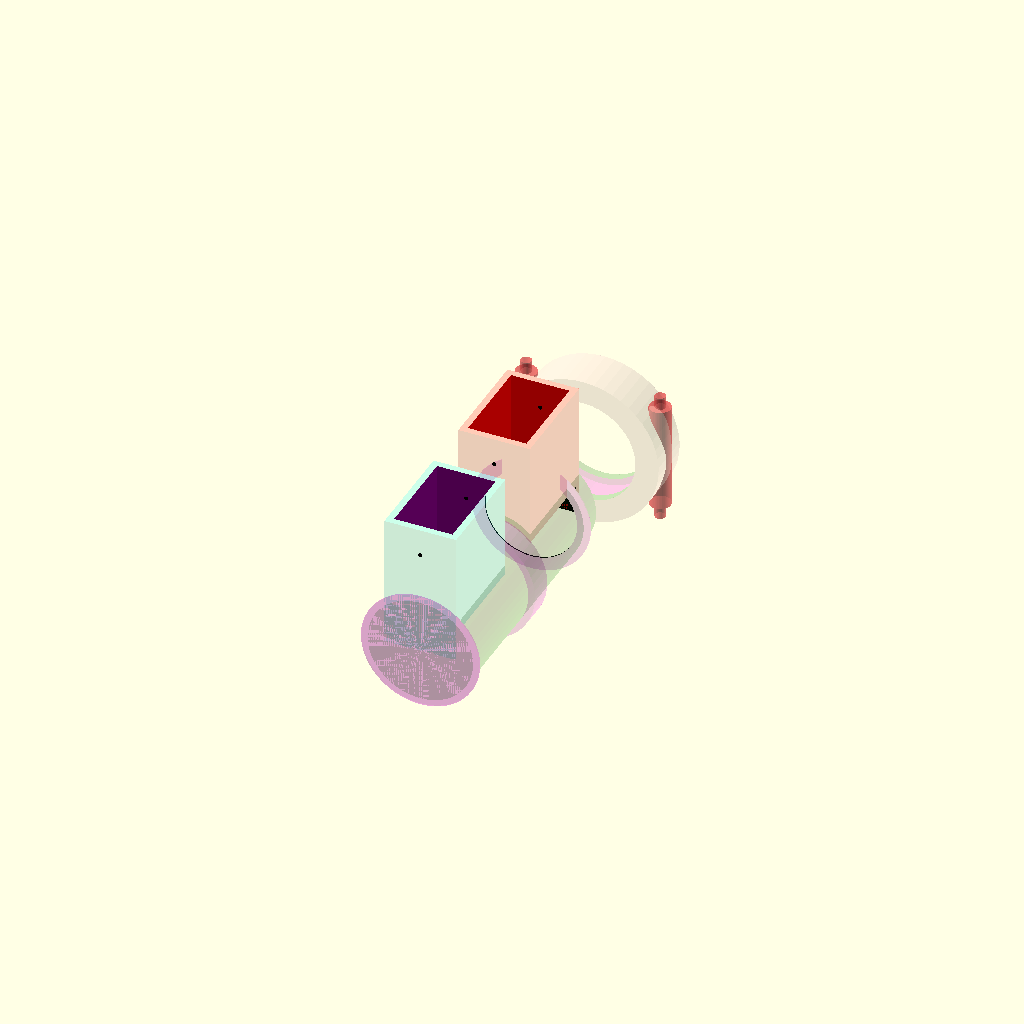
Cell 1: the model at its default parameters.
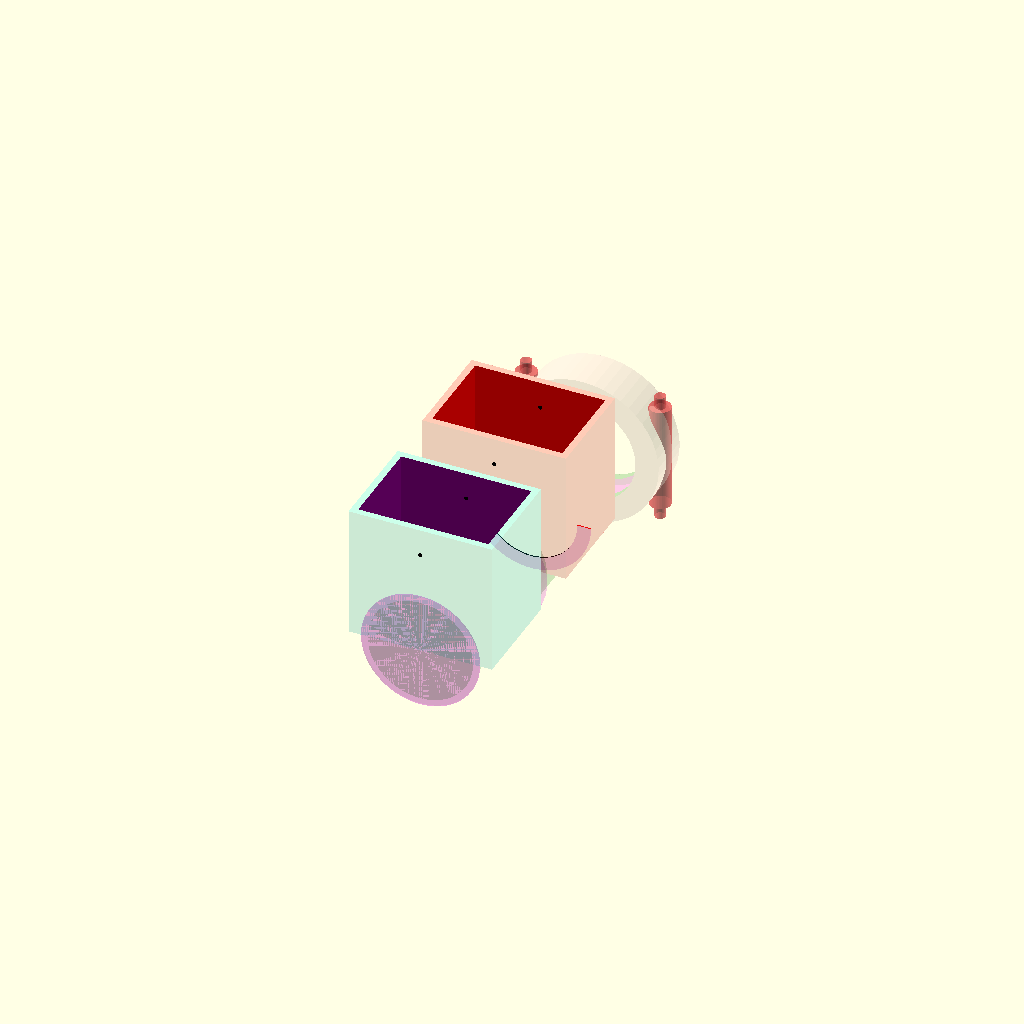
Cell 2 — width_in set to 4.25, the other parameters unchanged.
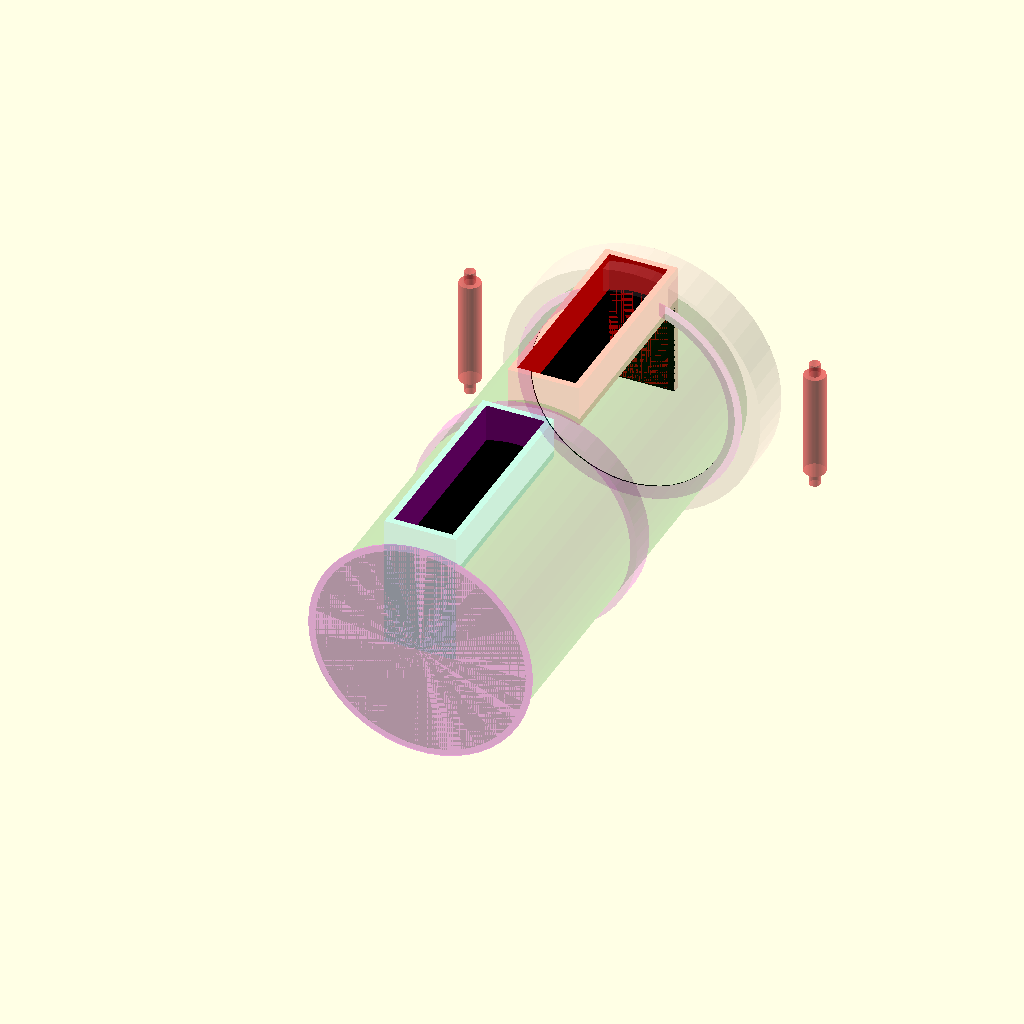
Cell 3: length_in = 6.25 (everything else at default).
One fixed orthographic camera (rotation 55°, 0°, 25°; colour scheme Cornfield) for every cell.
Source of the model, articulatedPipe.scad:
//outside dimensions of the box

// eavestrough mouth dimensions.
width_in  = 2.125;    //x dimension
length_in = 3.125;    //y dimension

 bBuildBody = 1;
 bBuildLockRim = 1;

straight_run = 2.5;  // make it a few feet ha ha

/* [Hidden] */
$fn= $preview ? 50 : 75;

MM = 25.43;

width_mm = width_in * MM;
length_mm = length_in * MM;

straight_run_mm = straight_run * MM;

tilt = 6.15; //below 90 degrees

//additional parameters
wall_thickness = 10;

module mark() 
{
    if ($preview)  cylinder(h=10, r1 =2, r2=1);
}


module run_iterator(action)
{
    echo ("run_iterator : ", $children, " objects passed in");
    //difference()
    {
        //cube ([200,200,200]);
        
        for(i=[0:$children-1])
               children(i); // do the shapes that come after us!
               
    }
}

module make_2D_template(bRemove = false, heigth = straight_run_mm) 
{

    translate([ 0, 0, heigth/2])  // move to start in xy plane

    if (bRemove)
    {
        x = width_mm - wall_thickness;
        y = length_mm - wall_thickness;
        cube([x, y, heigth +.1], center = true);
    }
    else
    {
        x = width_mm;
        y = length_mm;
        cube([x, y, heigth], center = true);
    }
}

//========= main ==========================================================
INTER_SPACE = 40; 

module make_cylinder(bRemove = false, heigth = straight_run_mm, dia = length_mm)
{
    if (bRemove)
    {
        translate([0, 0,wall_thickness/2] )
        cylinder(h = heigth - wall_thickness   , d = dia - wall_thickness, center = false);
    }
    else
    { 
        cylinder(h = heigth , d = dia, center = false);
    } 
}
// ===========================================================================
RIM_THICK = 20;
RIM_HEIGTH = 10;

RIM_COLLAR_THICK = RIM_THICK + 14;
RIM_COLLAR_HEIGTH = RIM_HEIGTH + 25;

if (bBuildBody)
{
    difference()
    {  
        run_iterator()
        {
            
            //left end
            color("MAGENTA", .2)
            rotate([-90, 0, 0])
            //translate([0, 0,  RIM_THICK/2 ])
            cylinder( d= length_mm + RIM_HEIGTH, h= RIM_THICK, true); 
            
            //right end
            color("MAGENTA", .2)
            rotate([-90, 0, 0])
            translate([0, 0,  (length_mm ) * 2 + INTER_SPACE - RIM_THICK  ])
            cylinder( d= length_mm + RIM_HEIGTH, h= RIM_THICK, true); 
            

            color("CYAN", .2)
            translate([ 0, length_mm/2, 0])
            make_2D_template(heigth = 100);

            color("RED", .2)
            translate([ 0, (length_mm/2 + length_mm) + INTER_SPACE, 0])
            make_2D_template(heigth = 100);
               
            color("GREEN", .2)
            rotate([-90, 0, 0]) 
            make_cylinder( heigth = (length_mm ) * 2 + INTER_SPACE, dia = length_mm); 

            color("MAGENTA", .2)
            rotate([-90, 0, 0])
            translate([0, 0,  length_mm + INTER_SPACE/2 - RIM_THICK/2 ])
            make_cylinder( heigth = RIM_THICK, dia = length_mm + RIM_HEIGTH); 

        }
        
        run_iterator()
        {
            color("PURPLE")
            translate([ 0, length_mm/2, 1])
            make_2D_template(bRemove = true, heigth = 100);

            color("RED")
            translate([ 0, (length_mm/2 + length_mm) + INTER_SPACE, 1])
            make_2D_template(bRemove = true, heigth = 100);
               
            color("BLACK")
            rotate([-90, 0, 0]) 
            make_cylinder( bRemove = true, heigth = (length_mm ) * 2 + INTER_SPACE, dia = length_mm); 

            // screw holes
            color("BLACK")
            rotate([-90, 0, 0]) 
            translate([ 0, -length_mm, -1])
            cylinder(h = (length_mm  ) * 3 , d = 3.2);
        }
     }
}
// LOCK RIM LOCK RIM LOCK RIM LOCK RIM LOCK RIM LOCK RIM LOCK RIM LOCK RIM LOCK RIM 
if (bBuildLockRim)
{

    NUT_DIA = 4;            //mm
    EAR_DIA = NUT_DIA * 2;
    EAR_HEIGHT = 100;         //mm

    translate([0, 180, 0])
    difference()
    {  
        run_iterator()
        {
            color("PINK", .2)
            rotate([-90, 12, 0])
            translate([0, 0,  length_mm + INTER_SPACE/2 - RIM_COLLAR_THICK/2 ])
            make_cylinder( heigth = RIM_COLLAR_THICK, dia = length_mm + RIM_COLLAR_HEIGTH); 

            {   // make ears for bolt hold downs
                translate([length_mm - RIM_COLLAR_HEIGTH + 6, length_mm + INTER_SPACE/2, -EAR_HEIGHT/2 + 11  ])
                {

                    color("RED", .4)
                    rotate([ 0, 0, 0])
                
                    #cylinder(h = EAR_HEIGHT* 8/10, d = EAR_DIA * 2); 
                    echo ("rotate = ", $t * 360);
                }

                translate([-(length_mm - RIM_COLLAR_HEIGTH + 6) , length_mm + INTER_SPACE/2, -EAR_HEIGHT/2 + 11 ])
                {

                    color("RED", .4)
                    rotate([ 0, 0, 0])
                
                    #cylinder(h = EAR_HEIGHT * 8/10, d = EAR_DIA * 2); 
                    echo ("rotate = ", $t * 360);
                }
            }
            
        }
        
        run_iterator()
        {
        
            color("GREEN", .2)
            rotate([-90, 0, 0]) 
            make_cylinder( heigth = (length_mm ) * 2 + INTER_SPACE, dia = length_mm); 

            color("MAGENTA", .2)
            rotate([-90, 0, 0])
            translate([0, 0,  length_mm + INTER_SPACE/2 - RIM_THICK/2 ])
            make_cylinder( heigth = RIM_THICK +1, dia = length_mm + RIM_HEIGTH); 

            {   // drill out ear holes
                translate([length_mm - RIM_COLLAR_HEIGTH + 6, length_mm + INTER_SPACE/2, -EAR_HEIGHT/2 ])
                {

                    color("RED", .4)
                    rotate([ 0, 0, 0])
                
                    #cylinder(h = EAR_HEIGHT, d = EAR_DIA); 
                    echo ("rotate = ", $t * 360);
                }

                translate([-(length_mm - RIM_COLLAR_HEIGTH + 6) , length_mm + INTER_SPACE/2, -EAR_HEIGHT/2 ])
                {

                    color("RED", .4)
                    rotate([ 0, 0, 0])
                
                    #cylinder(h = EAR_HEIGHT, d = EAR_DIA); 
                    echo ("rotate = ", $t * 360);
                }
            }
        
            color("BLACK")
            rotate([-90, 0, 0]) 
            make_cylinder( bRemove = true, heigth = (length_mm ) * 2 + INTER_SPACE, dia = length_mm); 
        }
     }
}
Parameter table extracted from the source (name, type, default, range or options):
width_in: number, default 2.125
length_in: number, default 3.125
bBuildBody: number, default 1
bBuildLockRim: number, default 1
straight_run: number, default 2.5
